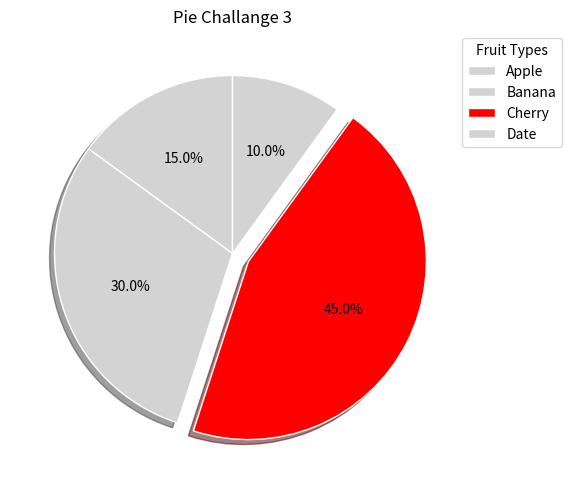

Reproduce this figure in Python.
import matplotlib.pyplot as plt

items = ['Apple', 'Banana', 'Cherry', 'Date']
sizes = [15, 30, 45, 10]
item_color = ['#d3d3d3','#d3d3d3','#ff0000' ,'#d3d3d3']
explode_list = [0,0,0.1,0]
plt.figure(figsize=(7,5))
plt.pie(
    sizes,autopct='%1.1f%%',
    startangle=90 ,explode=explode_list,
    shadow=True, colors=item_color,
    labeldistance = None, labels=items ,
    wedgeprops={'edgecolor': 'white' , 'linewidth': 1})
plt.legend(title = "Fruit Types" , loc ="upper left" , bbox_to_anchor=(1,1))
plt.tight_layout(rect=[0,0,1,0.95])
plt.title("Pie Challange 3")
plt.show()
